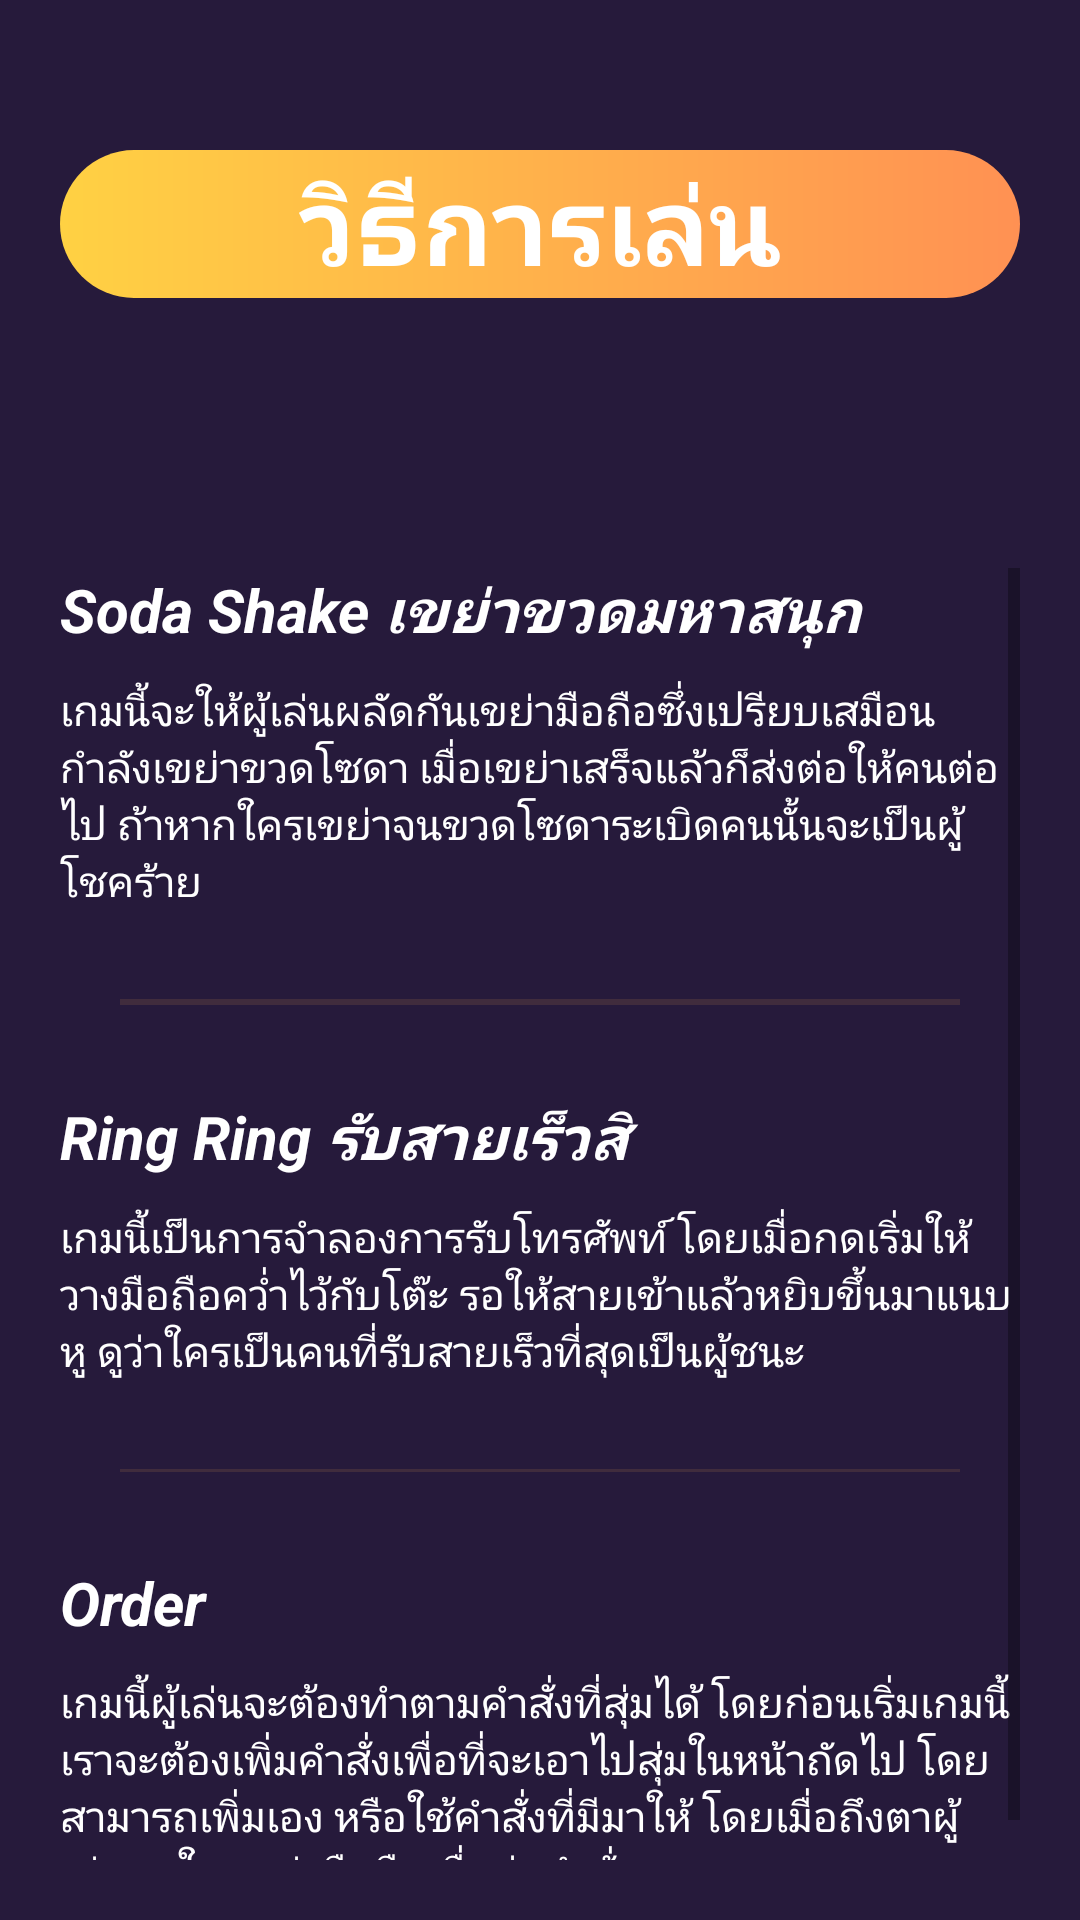

Reconstruct the res/layout file that produces this screen, plus the resources it refers to.
<!-- AndroidManifest.xml: application theme generalNoTitle -->
<!-- res/layout/activity_tutorial_page.xml -->
<?xml version="1.0" encoding="utf-8"?>
<LinearLayout xmlns:android="http://schemas.android.com/apk/res/android"
    xmlns:app="http://schemas.android.com/apk/res-auto"
    xmlns:tools="http://schemas.android.com/tools"
    android:layout_width="match_parent"
    android:layout_height="match_parent"
    android:background="@color/purple"
    android:orientation="vertical"
    android:padding="20dp"
    tools:context=".TutorialPage">

    <TextView
        android:id="@+id/textView"
        android:layout_width="match_parent"
        android:layout_height="wrap_content"
        android:background="@drawable/main_menu_btn"
        android:text="@string/tutorial_label"
        android:textAlignment="center"
        android:textColor="@color/white"
        android:textSize="36sp"
        android:layout_marginVertical="30dp"
        android:textStyle="bold" />

    <ScrollView
        android:layout_width="match_parent"
        android:layout_height="match_parent"
        android:layout_marginTop="60dp">

        <LinearLayout
            android:layout_width="match_parent"
            android:layout_height="wrap_content"
            android:orientation="vertical">

            <TextView
                android:id="@+id/textView2"
                android:layout_width="match_parent"
                android:layout_height="wrap_content"
                android:layout_marginBottom="10dp"
                android:text="@string/t_soda_label"
                android:textColor="@color/white"
                android:textSize="20sp"
                android:textStyle="bold|italic" />

            <TextView
                android:id="@+id/textView3"
                android:layout_width="match_parent"
                android:layout_height="wrap_content"
                android:text="@string/b_soda"
                android:textColor="@color/white" />

            <View
                android:id="@+id/divider2"
                android:layout_width="match_parent"
                android:layout_height="2dp"
                android:layout_marginHorizontal="20dp"
                android:layout_marginVertical="30dp"
                android:background="?android:attr/listDivider"
                android:backgroundTint="@color/yellow" />

            <TextView
                android:id="@+id/textView4"
                android:layout_width="match_parent"
                android:layout_height="wrap_content"
                android:text="@string/t_ring_label"
                android:layout_marginBottom="10dp"
                android:textColor="@color/white"
                android:textSize="20sp"
                android:textStyle="bold|italic" />

            <TextView
                android:id="@+id/textView5"
                android:layout_width="match_parent"
                android:layout_height="wrap_content"
                android:text="@string/b_ring"
                android:textColor="@color/white" />

            <View
                android:id="@+id/divider3"
                android:layout_width="match_parent"
                android:layout_height="1dp"
                android:layout_marginHorizontal="20dp"
                android:layout_marginVertical="30dp"
                android:background="?android:attr/listDivider"
                android:backgroundTint="@color/yellow" />

            <TextView
                android:id="@+id/textView6"
                android:layout_width="match_parent"
                android:layout_height="wrap_content"
                android:text="@string/t_order_label"
                android:layout_marginBottom="10dp"
                android:textColor="@color/white"
                android:textSize="20sp"
                android:textStyle="bold|italic" />

            <TextView
                android:id="@+id/textView7"
                android:layout_width="match_parent"
                android:layout_height="wrap_content"
                android:text="@string/b_order"
                android:textColor="@color/white" />
        </LinearLayout>
    </ScrollView>

</LinearLayout>
<!-- resources referenced by this layout -->
<resources>
  <color name="purple">#261A3B</color>
  <color name="white">#FFFFFFFF</color>
  <color name="yellow">#FFAB4C</color>
  <!-- drawable main_menu_btn (drawable) -->
  <?xml version="1.0" encoding="utf-8"?>
  <shape xmlns:android="http://schemas.android.com/apk/res/android" android:shape="rectangle">
      <gradient android:startColor="#ffd143" android:endColor="#ff9153" />
      <corners android:radius="50dp"/>
  </shape>
  <string name="b_order">เกมนี้ผู้เล่นจะต้องทำตามคำสั่งที่สุ่มได้ โดยก่อนเริ่มเกมนี้เราจะต้องเพิ่มคำสั่งเพื่อที่จะเอาไปสุ่มในหน้าถัดไป โดยสามารถเพิ่มเอง หรือใช้คำสั่งที่มีมาให้ โดยเมื่อถึงตาผู้เล่นคนใด เขย่ามือถือเพื่อสุ่มคำสั่ง</string>
  <string name="b_ring">เกมนี้เป็นการจำลองการรับโทรศัพท์ โดยเมื่อกดเริ่มให้วางมือถือคว่ำไว้กับโต๊ะ รอให้สายเข้าแล้วหยิบขึ้นมาแนบหู ดูว่าใครเป็นคนที่รับสายเร็วที่สุดเป็นผู้ชนะ</string>
  <string name="b_soda">เกมนี้จะให้ผู้เล่นผลัดกันเขย่ามือถือซึ่งเปรียบเสมือนกำลังเขย่าขวดโซดา เมื่อเขย่าเสร็จแล้วก็ส่งต่อให้คนต่อไป ถ้าหากใครเขย่าจนขวดโซดาระเบิดคนนั้นจะเป็นผู้โชคร้าย</string>
  <string name="t_order_label">Order</string>
  <string name="t_ring_label">Ring Ring รับสายเร็วสิ</string>
  <string name="t_soda_label">Soda Shake เขย่าขวดมหาสนุก</string>
  <string name="tutorial_label">วิธีการเล่น</string>
  <style name="generalNoTitle" parent="Theme.MaterialComponents.DayNight.NoActionBar">
          <item name="android:windowNoTitle">true</item>
          
          <item name="colorPrimary">@color/purple</item>
          <item name="colorPrimaryVariant">@color/purple_700</item>
          <item name="colorOnPrimary">@color/white</item>
          
          <item name="colorSecondary">@color/teal_200</item>
          <item name="colorSecondaryVariant">@color/teal_700</item>
          <item name="colorOnSecondary">@color/black</item>
          <item name="colorButtonNormal">@color/yellow</item>
          
          <item name="android:statusBarColor" tools:targetApi="l">?attr/colorPrimaryVariant</item>
          
      </style>
  <color name="purple_700">#FF3700B3</color>
  <color name="teal_200">#FF03DAC5</color>
  <color name="teal_700">#FF018786</color>
  <color name="black">#FF000000</color>
</resources>
